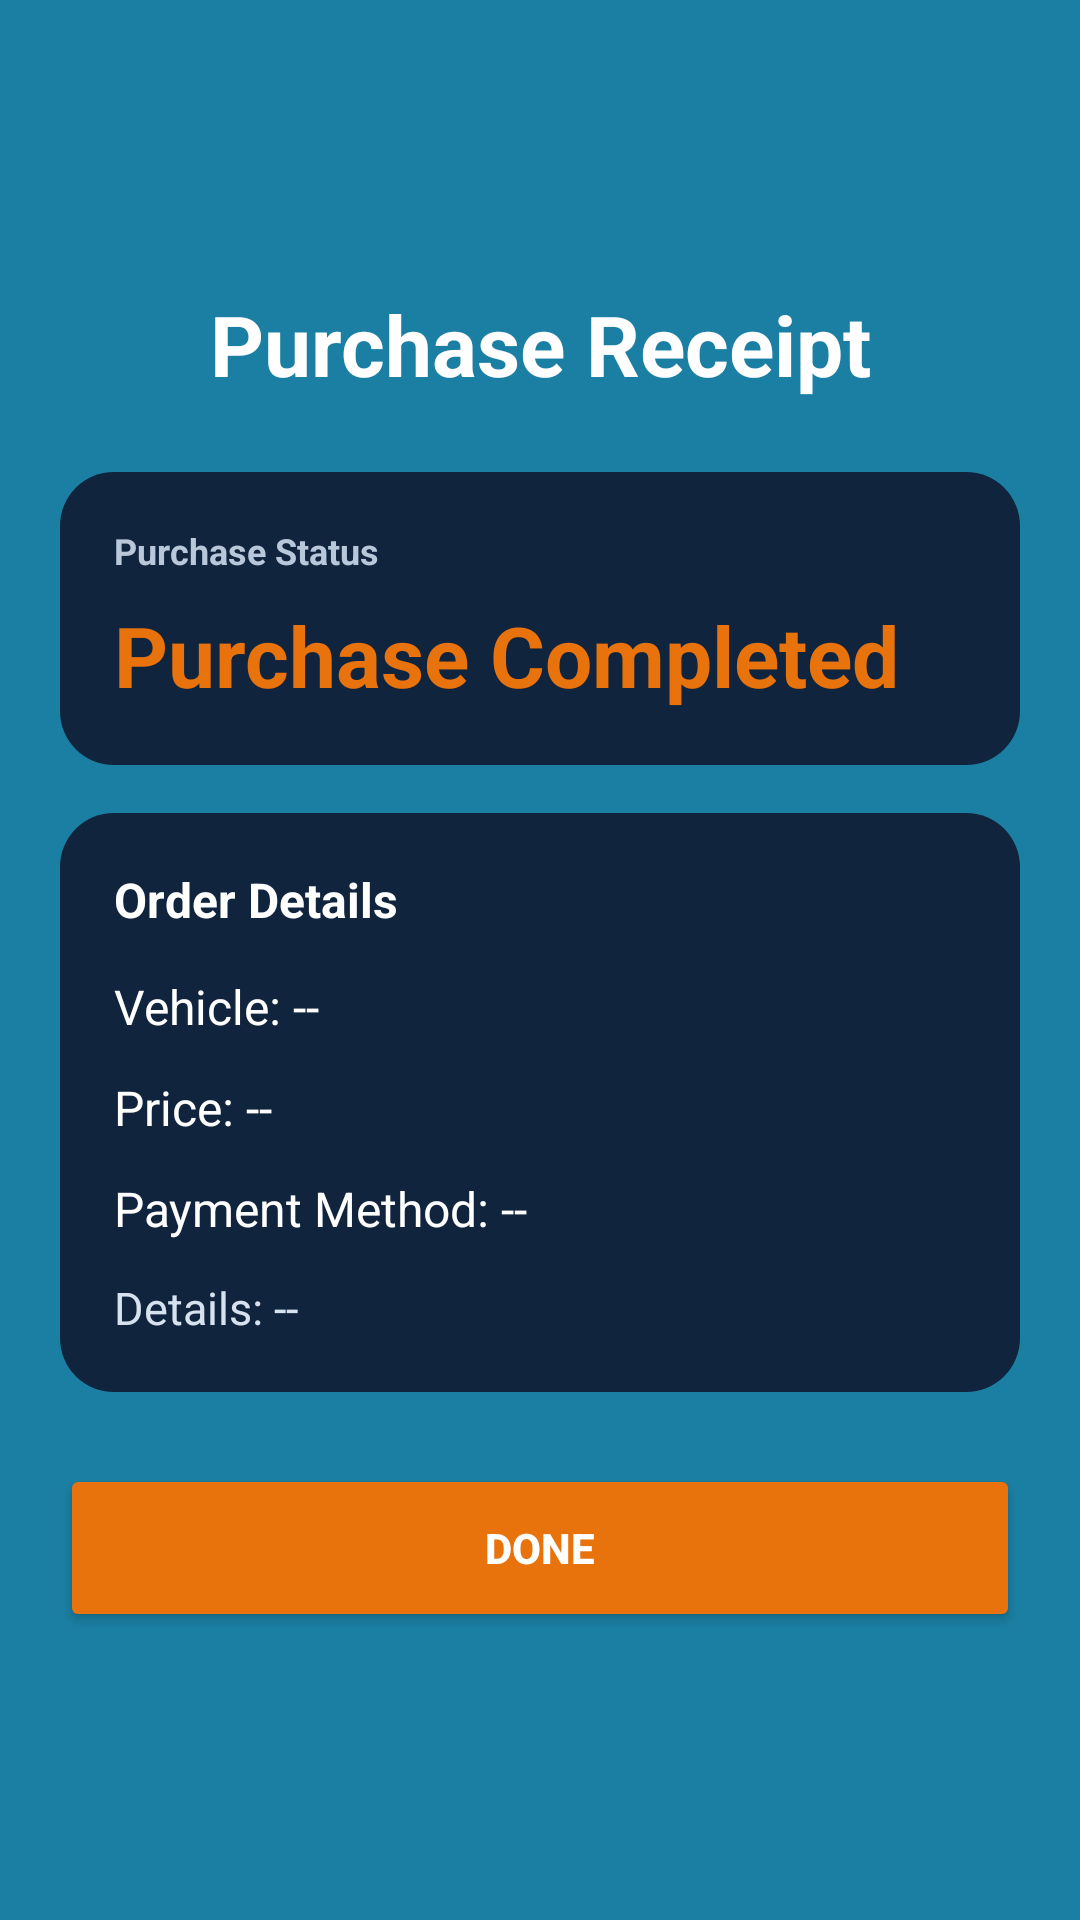

Reconstruct the res/layout file that produces this screen, plus the resources it refers to.
<!-- AndroidManifest.xml: application theme Theme.MavMotors -->
<!-- res/layout/activity_receipt.xml -->
<?xml version="1.0" encoding="utf-8"?>
<ScrollView xmlns:android="http://schemas.android.com/apk/res/android"
    android:layout_width="match_parent"
    android:layout_height="match_parent"
    android:background="?android:attr/windowBackground"
    android:fillViewport="true">

    <LinearLayout
        android:layout_width="match_parent"
        android:layout_height="match_parent"
        android:orientation="vertical"
        android:gravity="center_horizontal|center_vertical"
        android:paddingStart="20dp"
        android:paddingEnd="20dp"
        android:paddingTop="20dp"
        android:paddingBottom="20dp">

        <TextView
            android:id="@+id/receiptTitle"
            android:layout_width="match_parent"
            android:layout_height="wrap_content"
            android:gravity="center"
            android:text="Purchase Receipt"
            android:textColor="@android:color/white"
            android:textSize="28sp"
            android:textStyle="bold" />

        <LinearLayout
            android:layout_width="match_parent"
            android:layout_height="wrap_content"
            android:layout_marginTop="24dp"
            android:background="@drawable/checkout_panel_bg"
            android:orientation="vertical"
            android:padding="18dp">

            <TextView
                android:layout_width="wrap_content"
                android:layout_height="wrap_content"
                android:text="Purchase Status"
                android:textColor="#B8C7D9"
                android:textSize="12sp"
                android:textStyle="bold" />

            <TextView
                android:id="@+id/receiptStatusText"
                android:layout_width="wrap_content"
                android:layout_height="wrap_content"
                android:layout_marginTop="8dp"
                android:text="Purchase Completed"
                android:textColor="@color/main_orange"
                android:textSize="28sp"
                android:textStyle="bold" />
        </LinearLayout>

        <LinearLayout
            android:layout_width="match_parent"
            android:layout_height="wrap_content"
            android:layout_marginTop="16dp"
            android:background="@drawable/checkout_panel_bg"
            android:orientation="vertical"
            android:padding="18dp">

            <TextView
                android:layout_width="wrap_content"
                android:layout_height="wrap_content"
                android:text="Order Details"
                android:textColor="@android:color/white"
                android:textSize="16sp"
                android:textStyle="bold" />

            <TextView
                android:id="@+id/receiptVehicleText"
                android:layout_width="wrap_content"
                android:layout_height="wrap_content"
                android:layout_marginTop="14dp"
                android:text="Vehicle: --"
                android:textColor="@android:color/white"
                android:textSize="16sp" />

            <TextView
                android:id="@+id/receiptPriceText"
                android:layout_width="wrap_content"
                android:layout_height="wrap_content"
                android:layout_marginTop="12dp"
                android:text="Price: --"
                android:textColor="@android:color/white"
                android:textSize="16sp" />

            <TextView
                android:id="@+id/receiptMethodText"
                android:layout_width="wrap_content"
                android:layout_height="wrap_content"
                android:layout_marginTop="12dp"
                android:text="Payment Method: --"
                android:textColor="@android:color/white"
                android:textSize="16sp" />

            <TextView
                android:id="@+id/receiptDetailsText"
                android:layout_width="match_parent"
                android:layout_height="wrap_content"
                android:layout_marginTop="12dp"
                android:text="Details: --"
                android:textColor="#D6E2F0"
                android:textSize="15sp"
                android:lineSpacingExtra="4dp" />
        </LinearLayout>

        <Button
            android:id="@+id/receiptDoneButton"
            android:layout_width="match_parent"
            android:layout_height="56dp"
            android:layout_marginTop="24dp"
            android:backgroundTint="@color/main_orange"
            android:text="Done"
            android:textColor="@android:color/white"
            android:textStyle="bold" />

    </LinearLayout>
</ScrollView>
<!-- resources referenced by this layout -->
<resources>
  <color name="main_orange">#E8720C</color>
  <!-- drawable checkout_panel_bg (drawable) -->
  <?xml version="1.0" encoding="utf-8"?>
  <shape xmlns:android="http://schemas.android.com/apk/res/android">
      <solid android:color="#10243D" />
      <corners android:radius="18dp" />
  </shape>
  <style name="Theme.MavMotors" parent="Theme.MaterialComponents.DayNight.NoActionBar">
          
          <item name="colorPrimary">@color/teal_blue</item>
          <item name="colorPrimaryVariant">@color/teal_dark</item>
          <item name="colorOnPrimary">@color/white</item>
  
          
          <item name="colorSecondary">@color/main_orange</item>
          <item name="colorSecondaryVariant">@color/orange_dark</item>
          <item name="colorOnSecondary">@color/white</item>
  
          
          <item name="android:windowBackground">@color/background_light</item>
          <item name="colorSurface">@color/card_bg</item>
          <item name="colorOnSurface">@color/infoTitle</item>
  
          
          <item name="android:statusBarColor">@color/top_border</item>
  
          
          <item name="android:textColorHint">@color/hint_color_light</item>
  
          
          <item name="colorError">@color/main_orange</item>
          <item name="colorOnError">@color/white</item>
      </style>
  <color name="teal_blue">#1B7FA3</color>
  <color name="teal_dark">#155F7A</color>
  <color name="white">#FFFFFF</color>
  <color name="orange_dark">#F5922A</color>
  <color name="background_light">#1B7FA3</color>
</resources>
